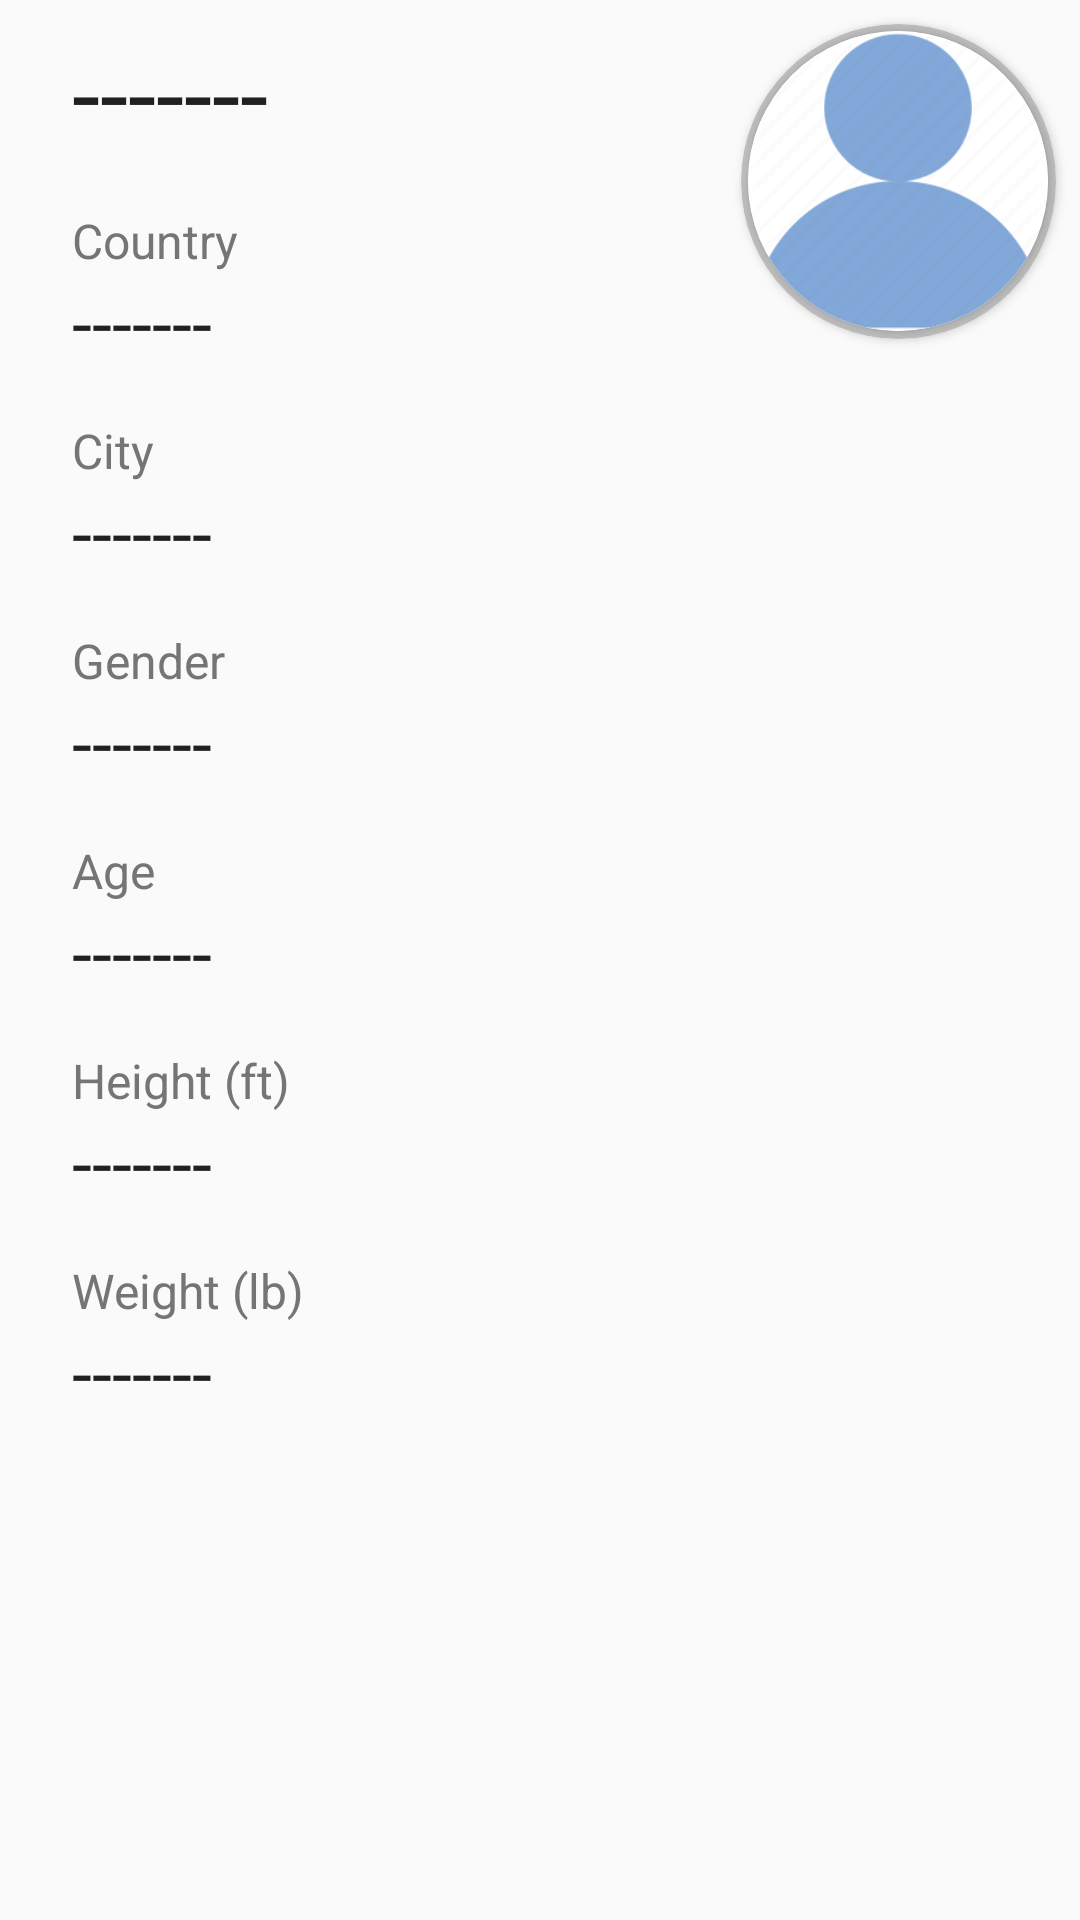

This screen was rendered from an Android layout file. Write that file and the resources it references.
<!-- AndroidManifest.xml: application theme AppTheme -->
<!-- res/layout/fragment_profile.xml -->
<?xml version="1.0" encoding="utf-8"?>
<ScrollView xmlns:android="http://schemas.android.com/apk/res/android"
    xmlns:app="http://schemas.android.com/apk/res-auto"
    xmlns:tools="http://schemas.android.com/tools"
    android:layout_width="match_parent"
    android:layout_height="wrap_content"
    android:orientation="vertical"
    tools:context=".ProfileFragment">

    <androidx.constraintlayout.widget.ConstraintLayout
        android:layout_width="match_parent"
        android:layout_height="match_parent">

        <LinearLayout
            android:id="@+id/linearLayout_user_info"
            android:layout_width="0dp"
            android:layout_height="match_parent"
            android:layout_marginLeft="24dp"
            android:layout_marginTop="8dp"
            android:layout_marginRight="32dp"
            android:orientation="vertical"
            app:layout_constraintLeft_toLeftOf="parent"
            app:layout_constraintRight_toLeftOf="@id/cv_user_profile"
            app:layout_constraintTop_toTopOf="parent">

            <TextView
                android:id="@+id/tv_username"
                style="@style/main_activity_name" />

            <TextView
                android:id="@+id/tv_country_label"
                style="@style/main_activity_labels"
                android:text="Country" />

            <TextView
                android:id="@+id/tv_country"
                style="@style/main_activity_values" />

            <TextView
                android:id="@+id/tv_city_label"
                style="@style/main_activity_labels"
                android:text="City" />

            <TextView
                android:id="@+id/tv_city"
                style="@style/main_activity_values" />

            <TextView
                android:id="@+id/tv_gender_label"
                style="@style/main_activity_labels"
                android:text="@string/gender_label" />

            <TextView
                android:id="@+id/tv_gender"
                style="@style/main_activity_values" />

            <TextView
                android:id="@+id/tv_age_label"
                style="@style/main_activity_labels"
                android:text="@string/age_label" />

            <TextView
                android:id="@+id/tv_age"
                style="@style/main_activity_values" />

            <TextView
                android:id="@+id/tv_height_label"
                style="@style/main_activity_labels"
                android:text="@string/height_label" />

            <TextView
                android:id="@+id/tv_height"
                style="@style/main_activity_values" />

            <TextView
                android:id="@+id/tv_weight_label"
                style="@style/main_activity_labels"
                android:text="@string/weight_label" />

            <TextView
                android:id="@+id/tv_weight"
                style="@style/main_activity_values" />

        </LinearLayout>

        <androidx.cardview.widget.CardView
            android:id="@+id/cv_user_profile"
            android:layout_width="105dp"
            android:layout_height="105dp"
            android:layout_marginRight="8dp"
            app:cardBackgroundColor="@color/divider"
            app:cardCornerRadius="250dp"
            app:layout_constraintRight_toRightOf="parent"
            app:layout_constraintTop_toTopOf="@id/linearLayout_user_info">

            <androidx.cardview.widget.CardView
                android:layout_width="100dp"
                android:layout_height="100dp"
                android:layout_gravity="center"
                app:cardCornerRadius="250dp">

                <ImageView
                    android:id="@+id/iv_user_profile"
                    android:layout_width="100dp"
                    android:layout_height="100dp"
                    android:background="@color/icon"
                    android:scaleType="centerCrop"
                    android:src="@drawable/profile" />
            </androidx.cardview.widget.CardView>

        </androidx.cardview.widget.CardView>

        <Button
            android:id="@+id/button_edit_profile"
            style="@style/edit_buttons"
            android:layout_marginTop="16dp"
            android:text="@string/edit_profile"
            app:layout_constraintLeft_toRightOf="@id/cv_user_profile"
            app:layout_constraintRight_toLeftOf="@id/cv_user_profile"
            app:layout_constraintTop_toBottomOf="@+id/cv_user_profile" />

    </androidx.constraintlayout.widget.ConstraintLayout>
</ScrollView>
<!-- resources referenced by this layout -->
<resources>
  <color name="divider">#BDBDBD</color>
  <color name="icon">#FFFFFF</color>
  <!-- drawable profile: png bitmap (drawable, 3087 bytes) -->
  <string name="age_label">Age</string>
  <string name="edit_profile">Edit Profile</string>
  <string name="gender_label">Gender</string>
  <string name="height_label">Height (ft)</string>
  <string name="weight_label">Weight (lb)</string>
  <style name="edit_buttons">
          <item name="android:layout_width">wrap_content</item>
          <item name="android:layout_height">wrap_content</item>
          <item name="android:paddingTop">16dp</item>
          <item name="android:paddingBottom">16dp</item>
          <item name="android:paddingLeft">8dp</item>
          <item name="android:paddingRight">8dp</item>
          <item name="android:background">@drawable/button_border</item>
          <item name="android:textColor">@color/colorPrimary</item>
          <item name="android:textSize">14sp</item>
      </style>
  <style name="main_activity_labels">
          <item name="android:layout_width">match_parent</item>
          <item name="android:layout_height">wrap_content</item>
          <item name="android:layout_marginTop">16dp</item>
          <item name="android:fontFamily">sans-serif</item>
          <item name="android:textSize">16sp</item>
          <item name="android:textColor">@color/secondaryText</item>
      </style>
  <style name="main_activity_name" parent="main_activity_values">
          <item name="android:textSize">34sp</item>
          <item name="android:fontFamily">sans-serif</item>
      </style>
  <style name="main_activity_values">
          <item name="android:layout_width">match_parent</item>
          <item name="android:layout_height">wrap_content</item>
          <item name="android:text">-------</item>
          <item name="android:textSize">24sp</item>
          <item name="android:textColor">@color/primaryText</item>
      </style>
  <style name="AppTheme" parent="Theme.AppCompat.Light.DarkActionBar">
          
          <item name="colorPrimary">@color/colorPrimary</item>
          <item name="colorPrimaryDark">@color/colorPrimaryDark</item>
          <item name="colorAccent">@color/colorAccent</item>
  
          <item name="android:actionMenuTextColor">@color/colorAccent</item>
      </style>
  <!-- drawable button_border (drawable) -->
  <?xml version="1.0" encoding="utf-8"?>
  <shape xmlns:android="http://schemas.android.com/apk/res/android"
      android:shape="rectangle" >
      <solid android:color="@color/icon" />
      <corners android:radius="10dp" />
      <stroke
          android:width="1dp"
          android:color="@color/colorPrimary" />
  </shape>
  <color name="colorPrimary">#3F51B5</color>
  <color name="secondaryText">#757575</color>
  <color name="primaryText">#212121</color>
  <color name="colorPrimaryDark">#303F9F</color>
  <color name="colorAccent">#FFC107</color>
</resources>
